Labelled photos from "datasets", an image-classification folder in TongZhang-zt/rock_identification. The possible labels are: anhydrite rock, bauxite, bioclastic micrite, chamosite hematite oolite, chert, phosphatic sandstone, residual calcarenitic dolomite, sparry calcarenite, sparry crinoidal limestone, sparry oolitic limestone, sparry peloidal limestone.

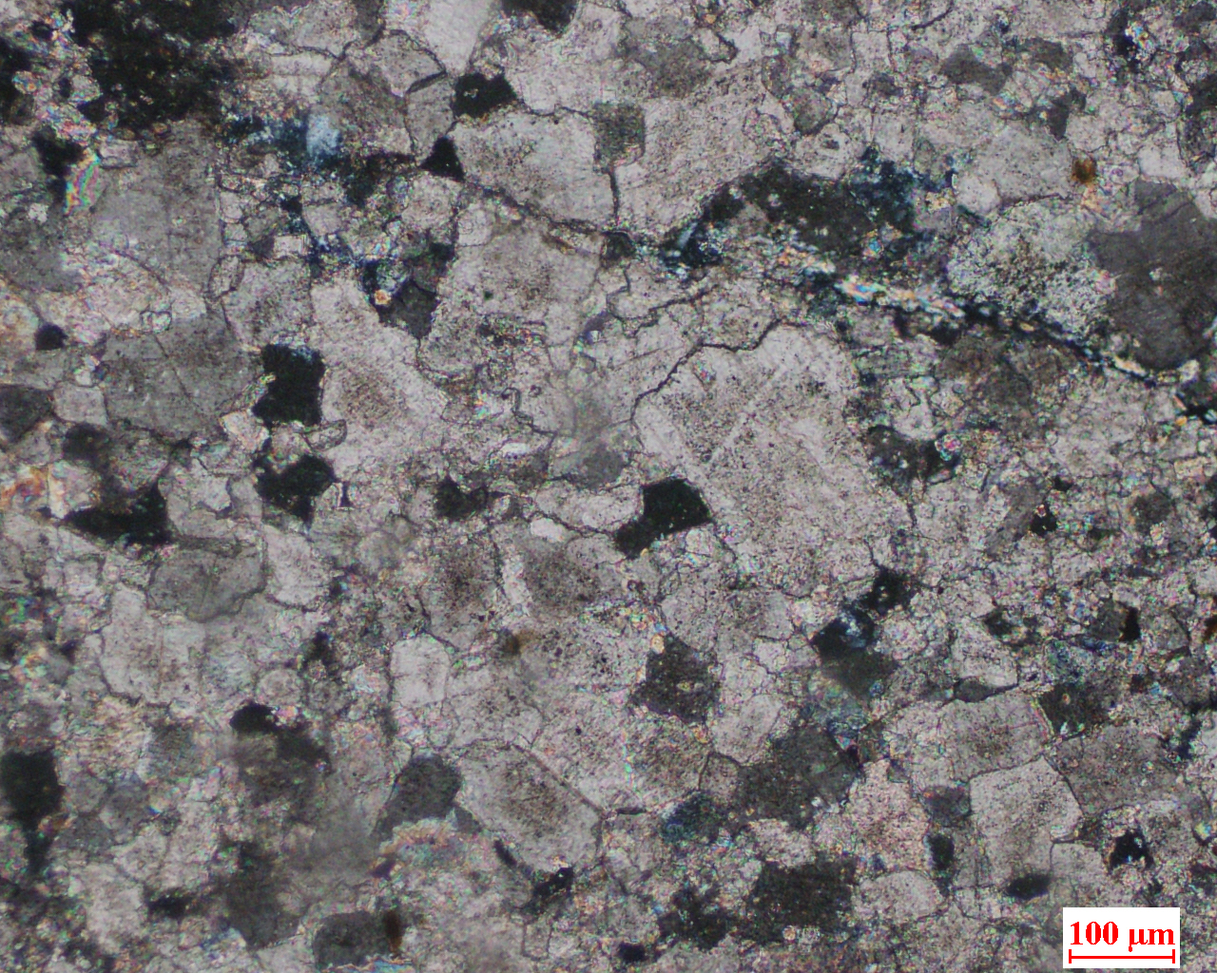
Label: residual calcarenitic dolomite

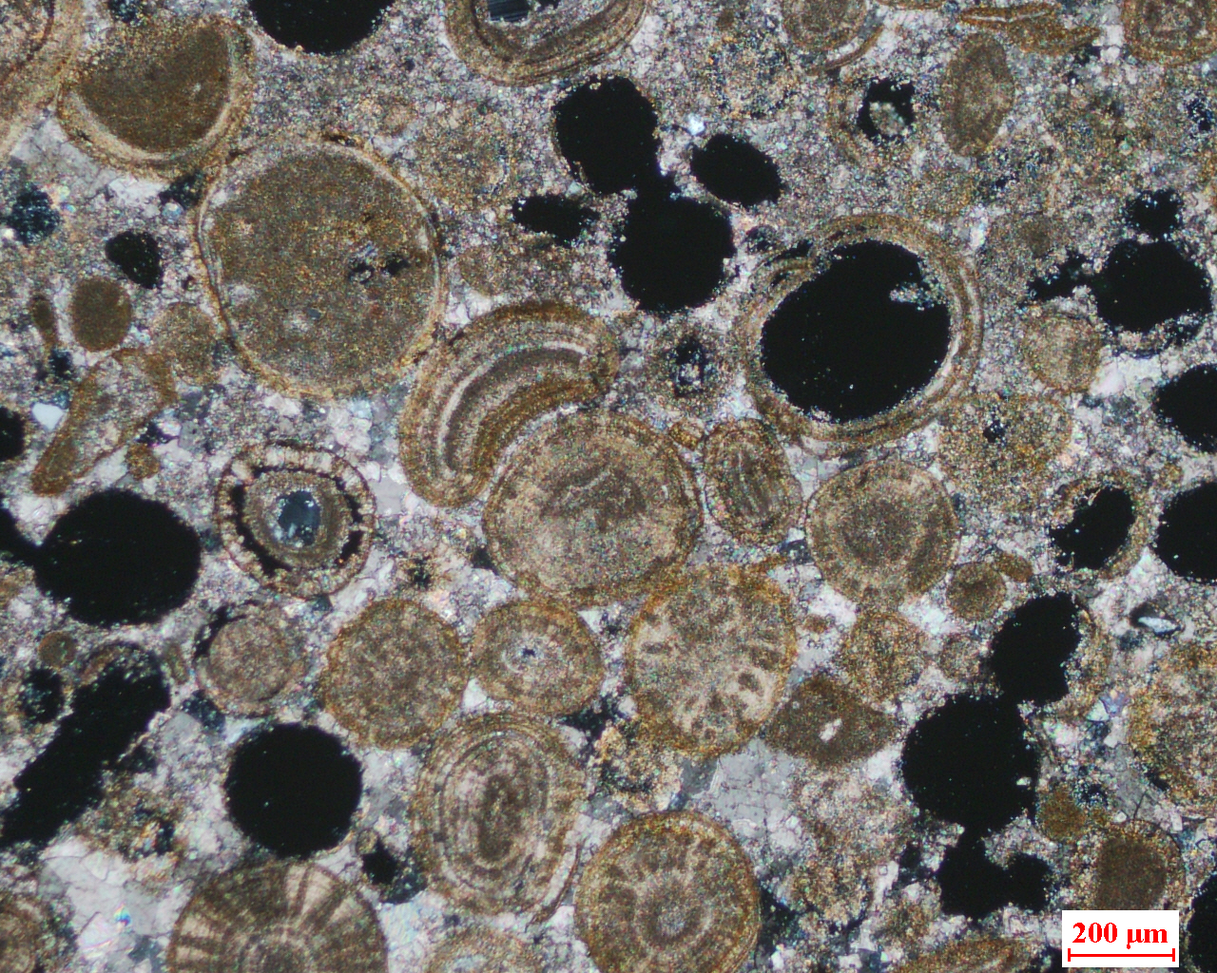
Label: sparry oolitic limestone

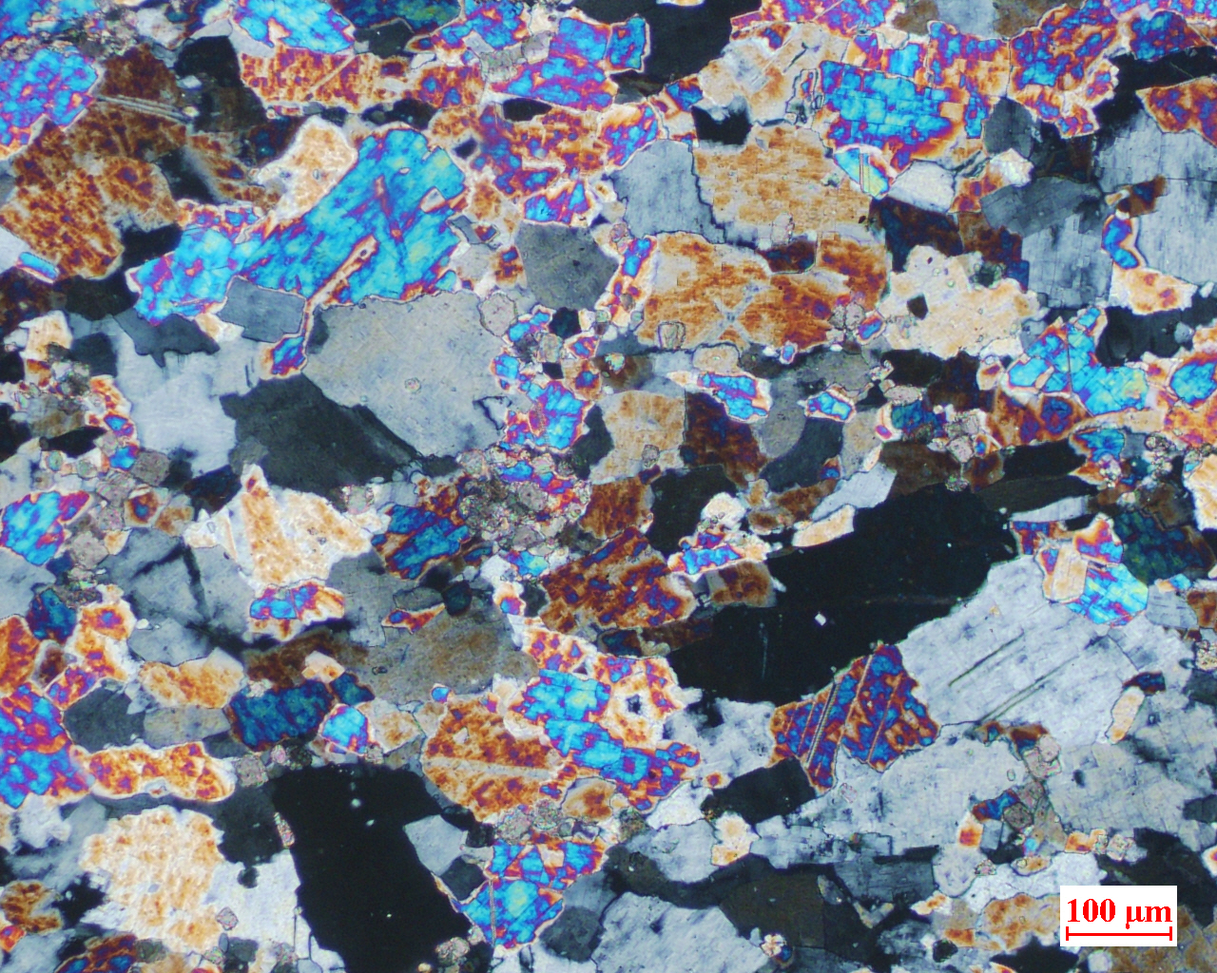
Label: anhydrite rock

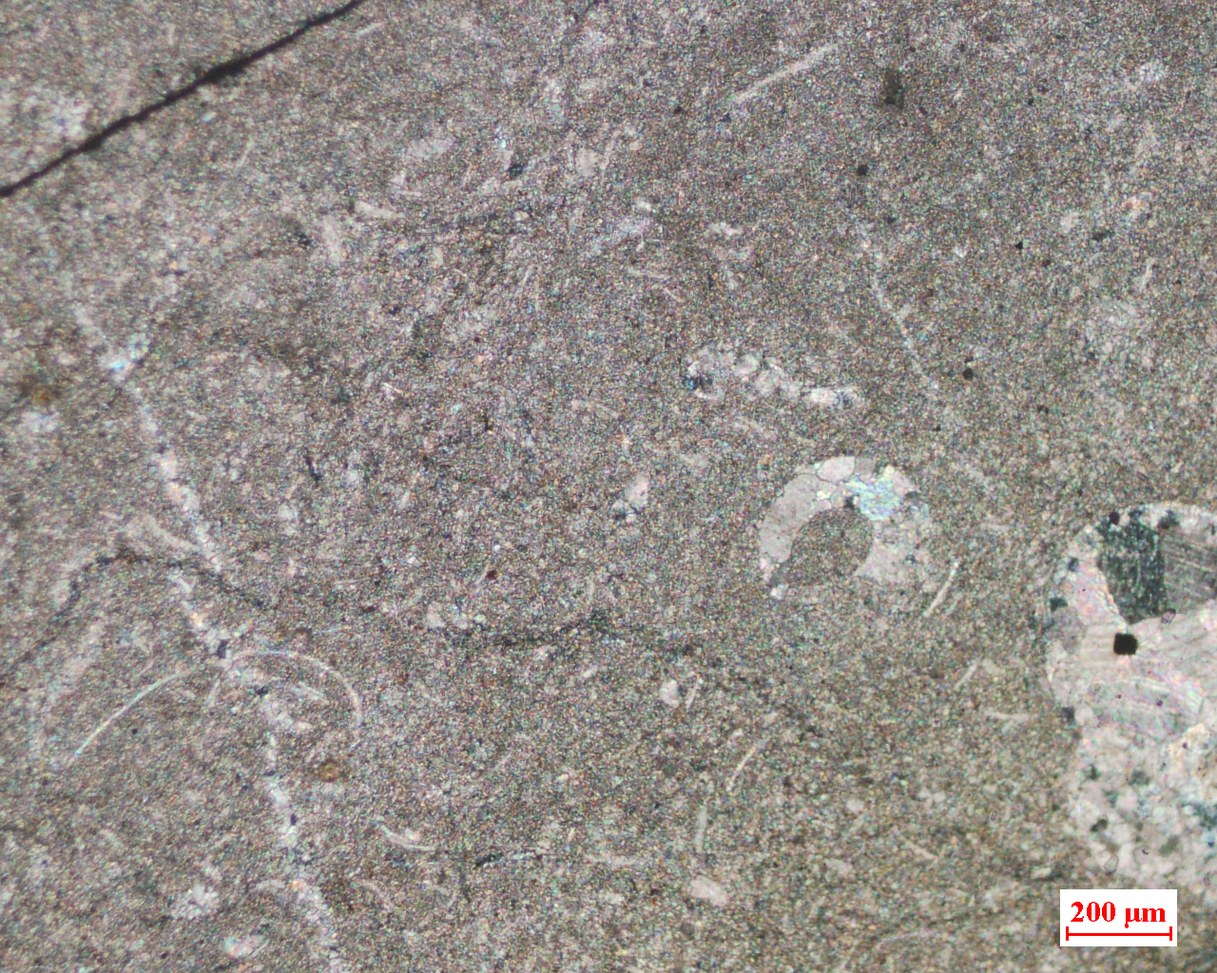
Label: bioclastic micrite

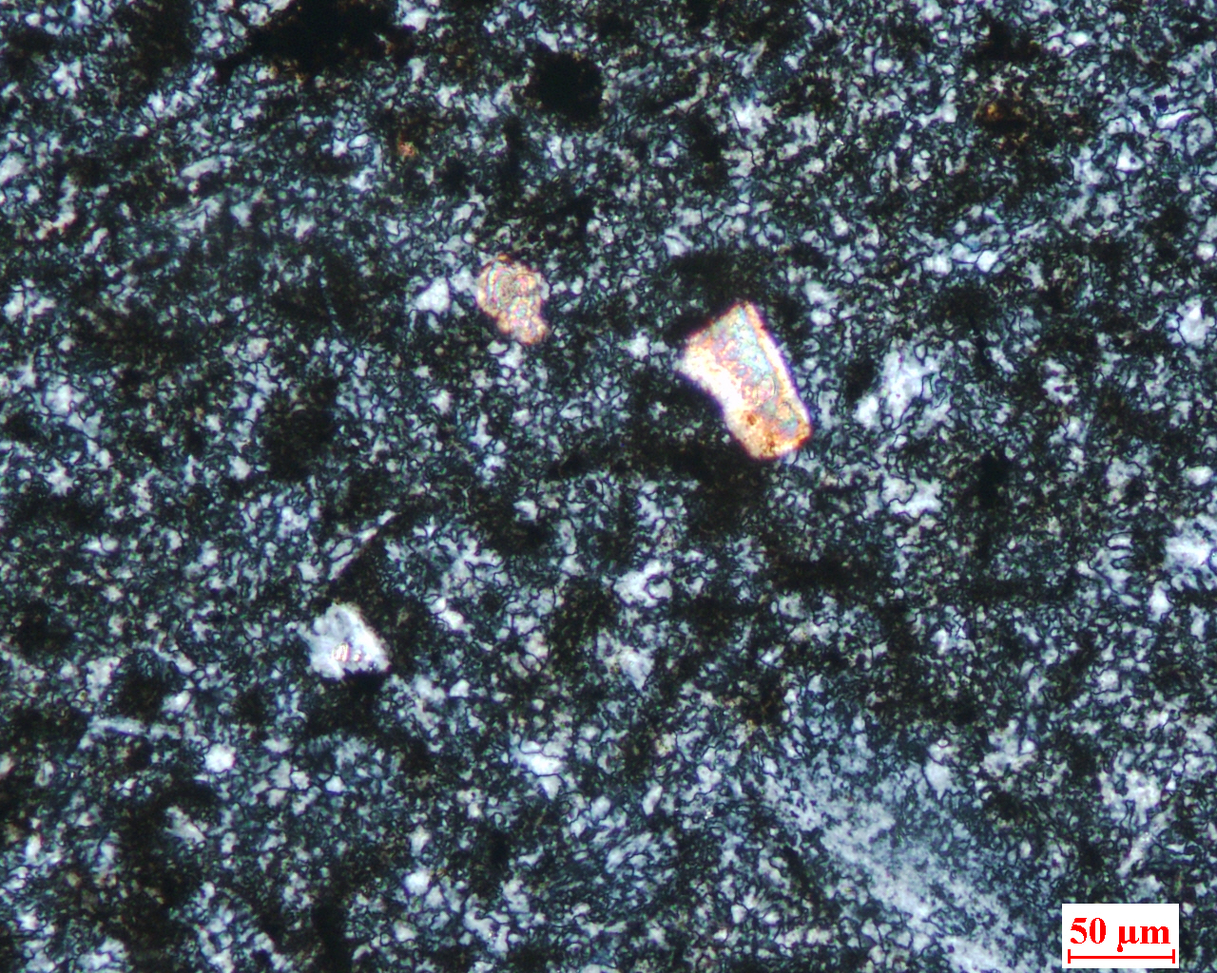
Label: chert

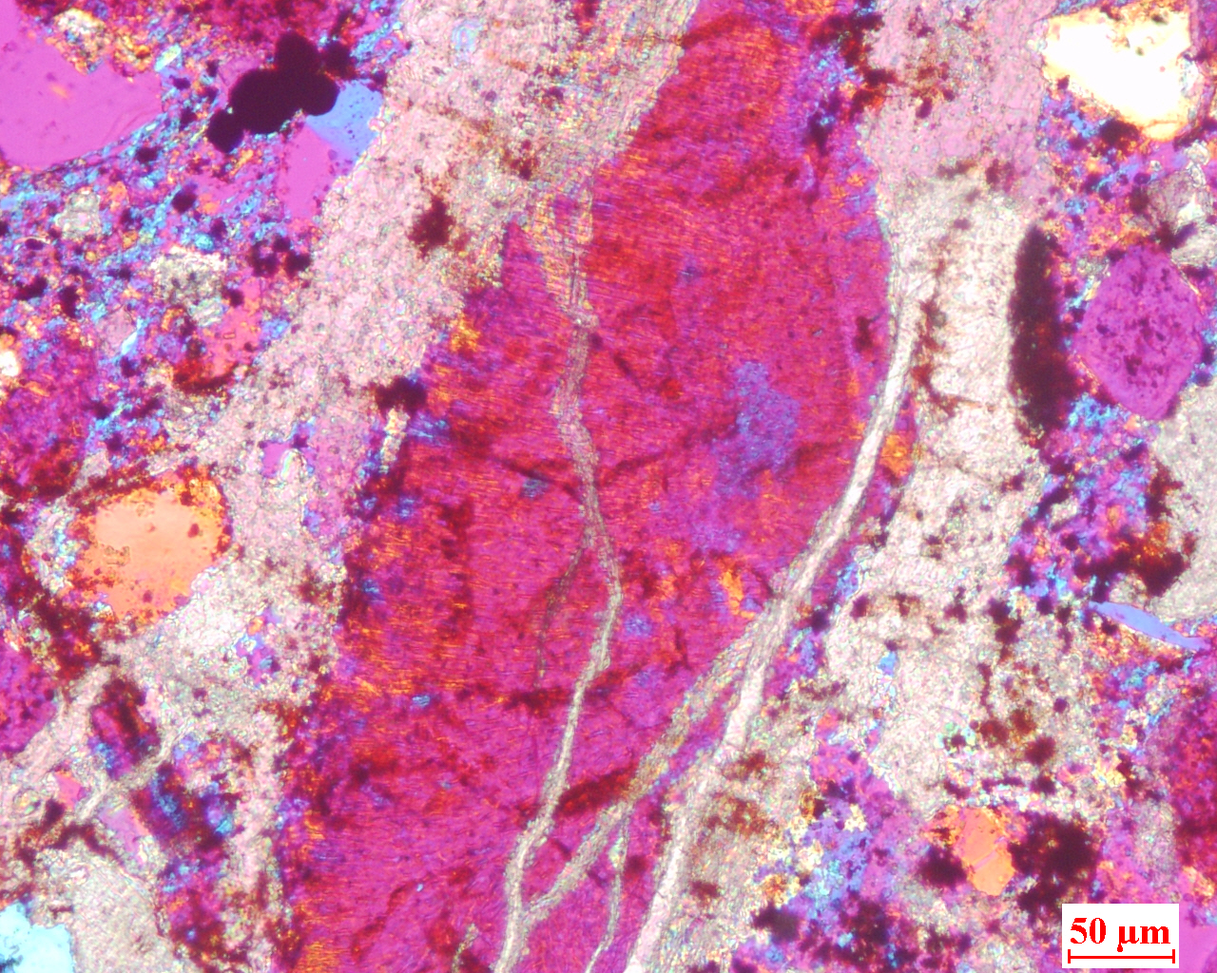
Label: phosphatic sandstone
